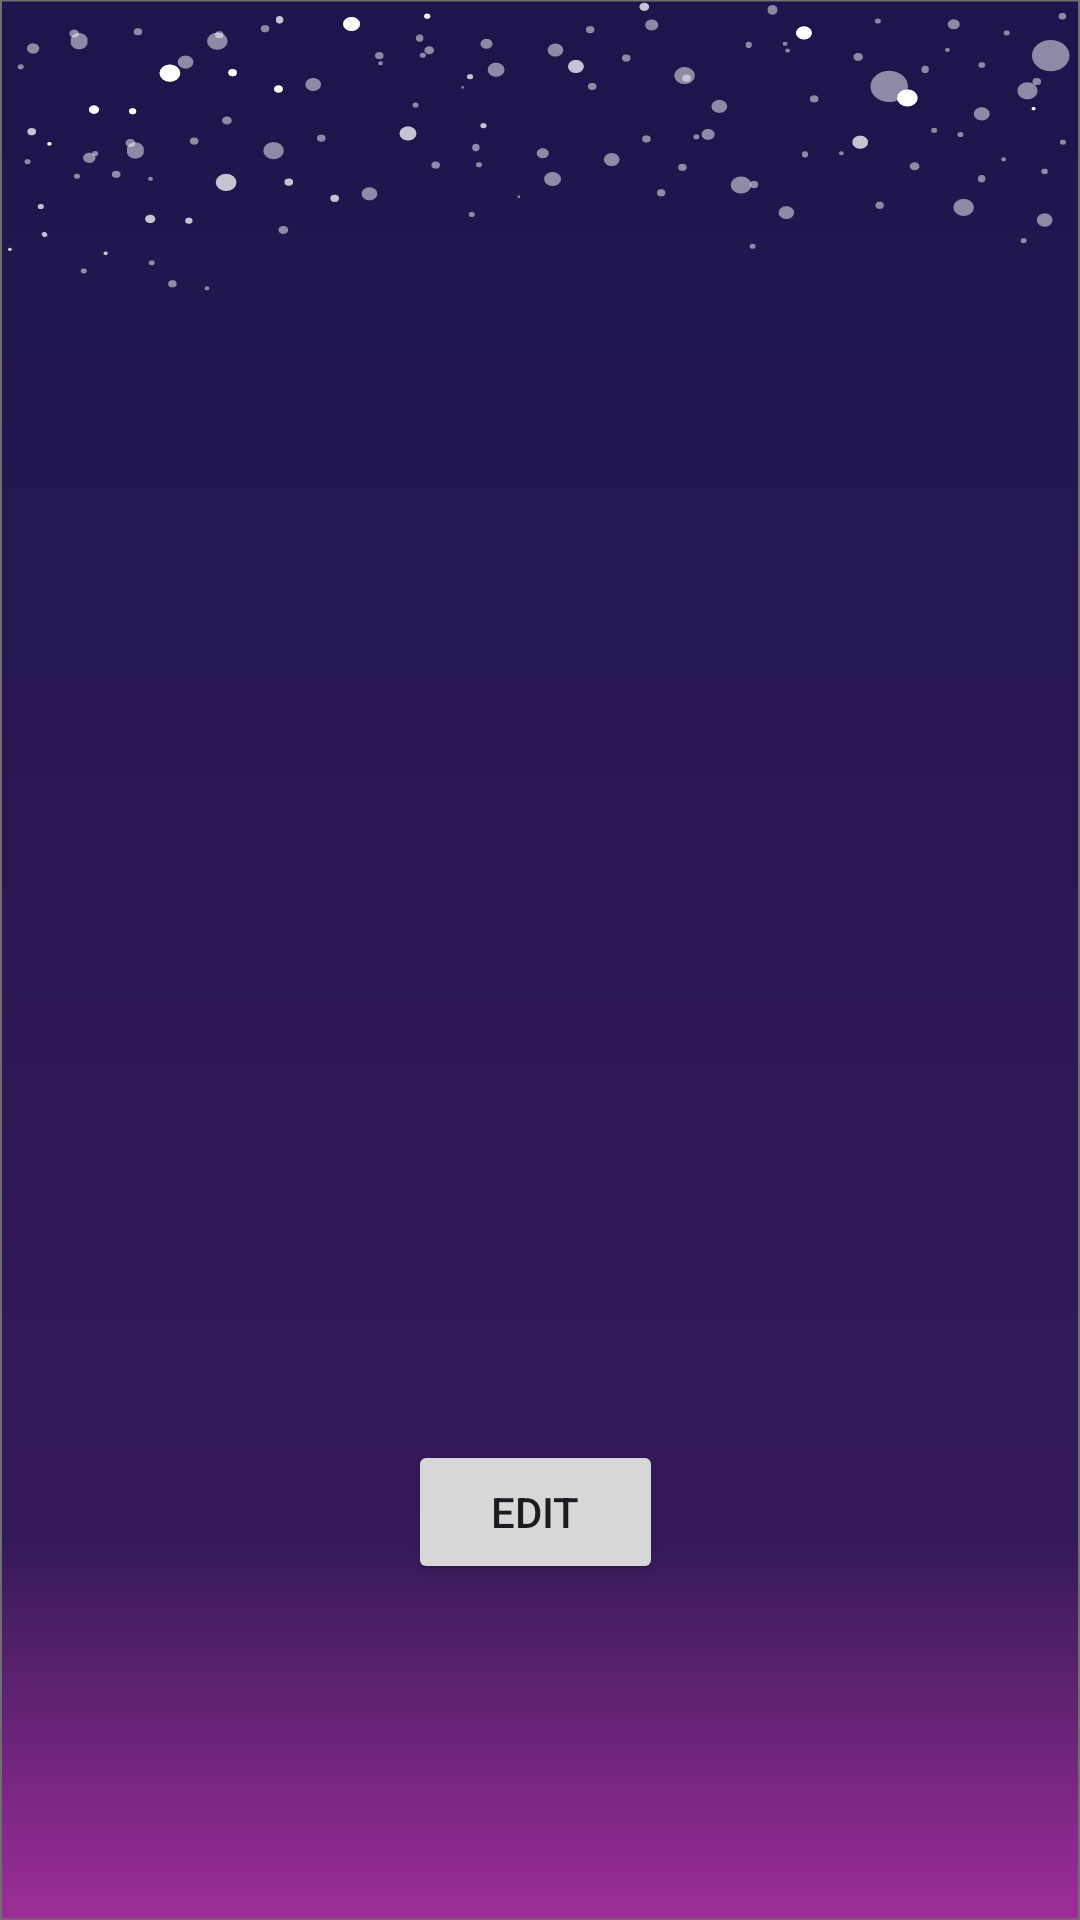

Layout XML and referenced resources for this Android screen:
<!-- AndroidManifest.xml: application theme Theme.BebeAppThatWorks -->
<!-- res/layout/fragment_my_event_organizer.xml -->
<?xml version="1.0" encoding="utf-8"?>
<RelativeLayout xmlns:android="http://schemas.android.com/apk/res/android"
    xmlns:tools="http://schemas.android.com/tools"
    android:layout_width="wrap_content"
    android:layout_height="wrap_content"
    xmlns:app="http://schemas.android.com/apk/res-auto"
    android:orientation="vertical"
    android:background="@drawable/bg_with_stars"
    tools:context=".activities.OrganiserActivity">


    <Button
        android:id="@+id/editEvent"
        android:layout_width="136dp"
        android:layout_height="48dp"
        android:layout_alignParentStart="true"
        android:layout_alignParentTop="true"
        android:layout_alignParentEnd="true"
        android:layout_gravity="center"
        android:layout_marginStart="136dp"
        android:layout_marginTop="480dp"
        android:layout_marginEnd="139dp"
        android:text="Edit" />
</RelativeLayout>
<!-- resources referenced by this layout -->
<resources>
  <!-- drawable bg_with_stars: vector/xml drawable (drawable, 28280 chars, omitted) -->
  <style name="Theme.BebeAppThatWorks" parent="Theme.MaterialComponents.DayNight.DarkActionBar">
          
          <item name="colorPrimary">@color/purple_500</item>
          <item name="colorPrimaryVariant">@color/purple_700</item>
          <item name="colorOnPrimary">@color/white</item>
          
          <item name="colorSecondary">@color/teal_200</item>
          <item name="colorSecondaryVariant">@color/teal_700</item>
          <item name="colorOnSecondary">@color/black</item>
          
          <item name="android:statusBarColor">?attr/colorPrimaryVariant</item>
          
      </style>
  <color name="purple_500">#FF6200EE</color>
  <color name="purple_700">#FF3700B3</color>
  <color name="white">#FFFFFFFF</color>
  <color name="teal_200">#FF03DAC5</color>
  <color name="teal_700">#FF018786</color>
  <color name="black">#FF000000</color>
</resources>
